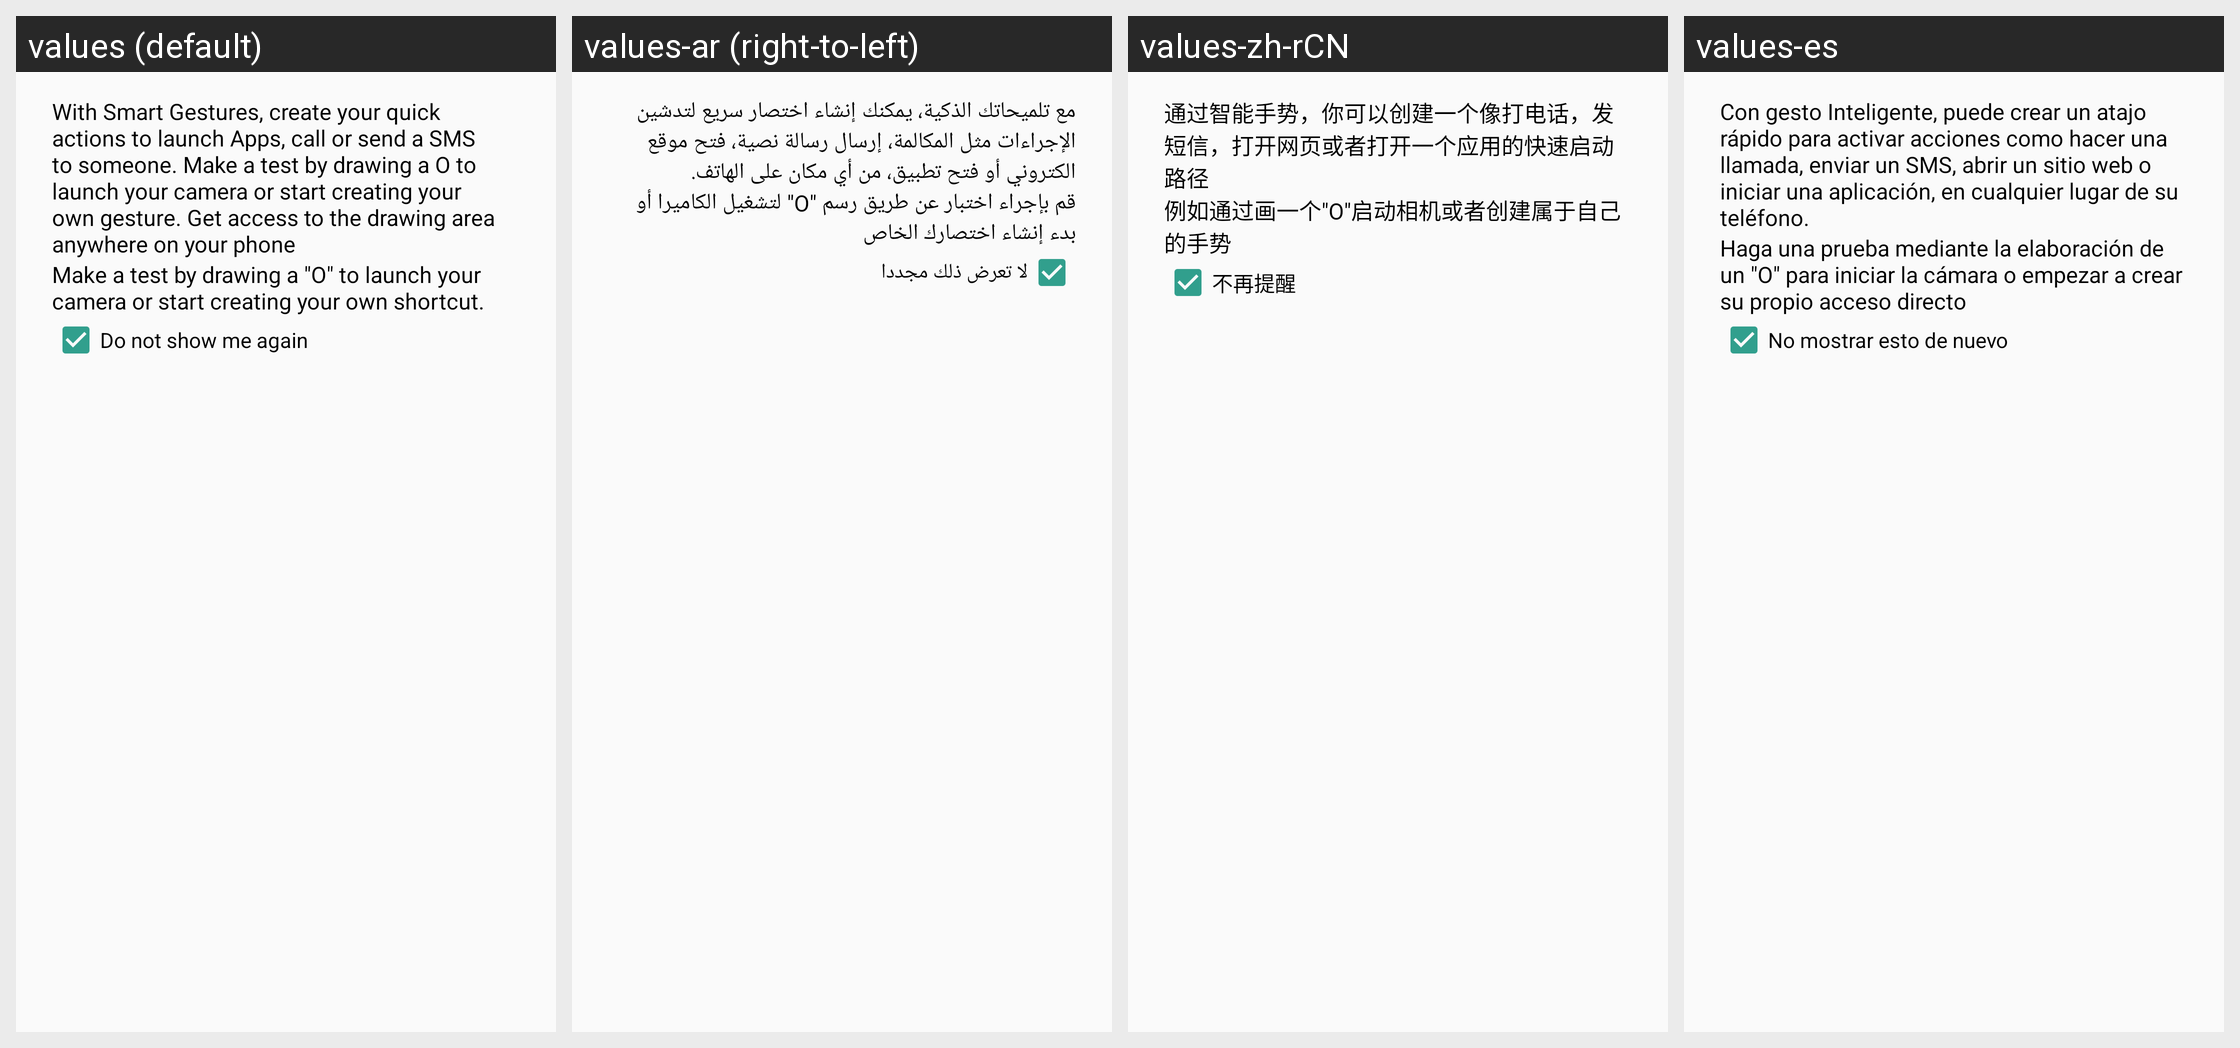

For this localized Android screen grid, give each drawn string resource with its value in every locale shown.
Android screen res/layout/welcome_dialog_layout.xml rendered under 4 locales, left to right: values (default), values-ar (right-to-left), values-zh-rCN, values-es. Device: Nexus 5 (rendered at 1080×1920; each locale shown at half size, 540×960, under a caption strip naming it); theme Theme.Gesture.
Other locales in the repository, not shown: values-ar-rAE, values-ca-rES, values-cs-rCZ, values-da-rDK, values-de, values-el-rGR, values-eu-rES, values-fa-rIR, values-fi-rFI, values-fr, values-gl-rES, values-hr, values-hu-rHU, values-in-rID, values-it, values-ja-rJP, values-km, values-lo-rLA, values-mk-rMK, values-ms-rMY, values-my-rMM, values-nb-rNO, values-nl, values-pl, values-pt-rBR, values-pt-rPT, values-ro, values-ru-rRU, values-sk-rSK, values-sl, values-sr, values-sv-rSE, values-th-rTH, values-tl, values-tr, values-uk-rUA, values-ur-rIN, values-uz, values-vi-rVN, values-zh-rHK, values-zh-rTW.
Strings drawn on this screen, with the default value and each locale's value (text and hints the layout hard-codes, and strings that could not be matched under every locale, appear in the picture but are not listed):

welcome_gesture_content_first
  values: With Smart Gestures, create your quick actions to launch Apps, call or send a SMS to someone. Make a test by drawing a O to launch your camera or start creating your own gesture. Get access to the drawing area anywhere on your phone
  values-ar: مع تلميحاتك الذكية، يمكنك إنشاء اختصار سريع لتدشين الإجراءات مثل المكالمة، إرسال رسالة نصية، فتح موقع الكتروني أو فتح تطبيق، من أي مكان على الهاتف.
  values-zh-rCN: 通过智能手势，你可以创建一个像打电话，发短信，打开网页或者打开一个应用的快速启动路径
  values-es: Con gesto Inteligente, puede crear un atajo rápido para activar acciones como hacer una llamada, enviar un SMS, abrir un sitio web o iniciar una aplicación, en cualquier lugar de su teléfono.

welcome_gesture_content_second
  values: Make a test by drawing a "O" to launch your camera or start creating your own shortcut.
  values-ar: قم بإجراء اختبار عن طريق رسم "O" لتشغيل الكاميرا أو بدء إنشاء اختصارك الخاص
  values-zh-rCN: 例如通过画一个"O"启动相机或者创建属于自己的手势
  values-es: Haga una prueba mediante la elaboración de un "O" para iniciar la cámara o empezar a crear su propio acceso directo

welcome_gesture_checkbox_title
  values: Do not show me again
  values-ar: لا تعرض ذلك مجددا
  values-zh-rCN: 不再提醒
  values-es: No mostrar esto de nuevo
